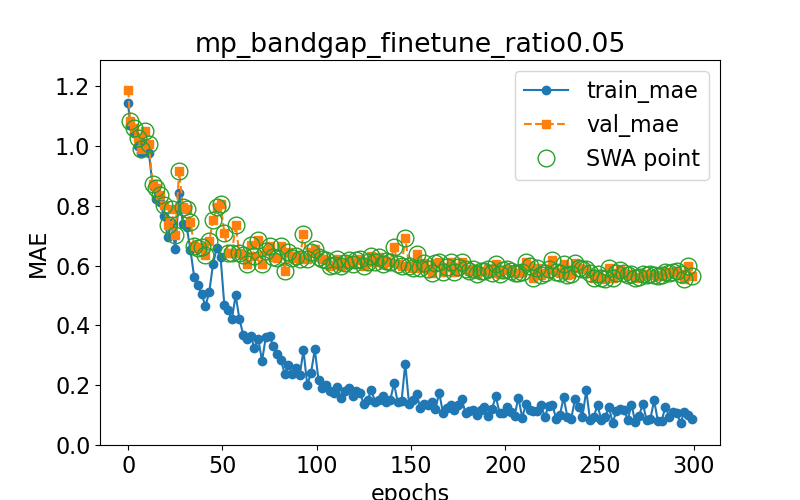

Values plotted in this chart, from the file beside it:
epoch, train loss, val loss, swa
0.0, 1.142, 1.187, n
1.0, 1.071, 1.085, y
3.0, 1.044, 1.059, y
5.0, 0.9998, 1.026, y
7.0, 0.9768, 0.9908, y
9.0, 1.009, 1.049, y
11.0, 0.9751, 1.007, y
13.0, 0.8662, 0.8714, y
15.0, 0.8223, 0.8595, y
17.0, 0.8116, 0.8356, y
19.0, 0.7644, 0.8032, y
21.0, 0.6941, 0.7372, y
23.0, 0.741, 0.7876, y
25.0, 0.6553, 0.7008, y
27.0, 0.8429, 0.9167, y
29.0, 0.7398, 0.795, y
31.0, 0.7304, 0.7885, y
33.0, 0.6532, 0.7465, y
35.0, 0.562, 0.6664, y
37.0, 0.5334, 0.6587, y
39.0, 0.5038, 0.6622, y
41.0, 0.4647, 0.6346, y
43.0, 0.5107, 0.6808, y
45.0, 0.6047, 0.7528, y
47.0, 0.6598, 0.7964, y
49.0, 0.6289, 0.8067, y
51.0, 0.4684, 0.7103, y
53.0, 0.451, 0.6436, y
55.0, 0.42, 0.6412, y
57.0, 0.5008, 0.7357, y
59.0, 0.4214, 0.6405, y
61.0, 0.369, 0.6368, y
63.0, 0.353, 0.6039, y
65.0, 0.3654, 0.6693, y
67.0, 0.3242, 0.632, y
69.0, 0.3551, 0.6866, y
71.0, 0.2806, 0.6037, y
73.0, 0.3606, 0.6491, y
75.0, 0.3639, 0.6638, y
77.0, 0.3297, 0.6277, y
79.0, 0.3056, 0.6241, y
81.0, 0.2857, 0.664, y
83.0, 0.2378, 0.5831, y
85.0, 0.2662, 0.644, y
87.0, 0.236, 0.6241, y
89.0, 0.2587, 0.6314, y
91.0, 0.2341, 0.6211, y
93.0, 0.3167, 0.7061, y
95.0, 0.1994, 0.6215, y
97.0, 0.2415, 0.6438, y
99.0, 0.3194, 0.6555, y
101.0, 0.216, 0.6281, y
103.0, 0.1914, 0.6209, y
105.0, 0.1997, 0.6194, y
107.0, 0.1802, 0.5969, y
109.0, 0.1745, 0.602, y
111.0, 0.1939, 0.6207, y
113.0, 0.1561, 0.5971, y
115.0, 0.1801, 0.6086, y
117.0, 0.1902, 0.62, y
... 91 more rows
